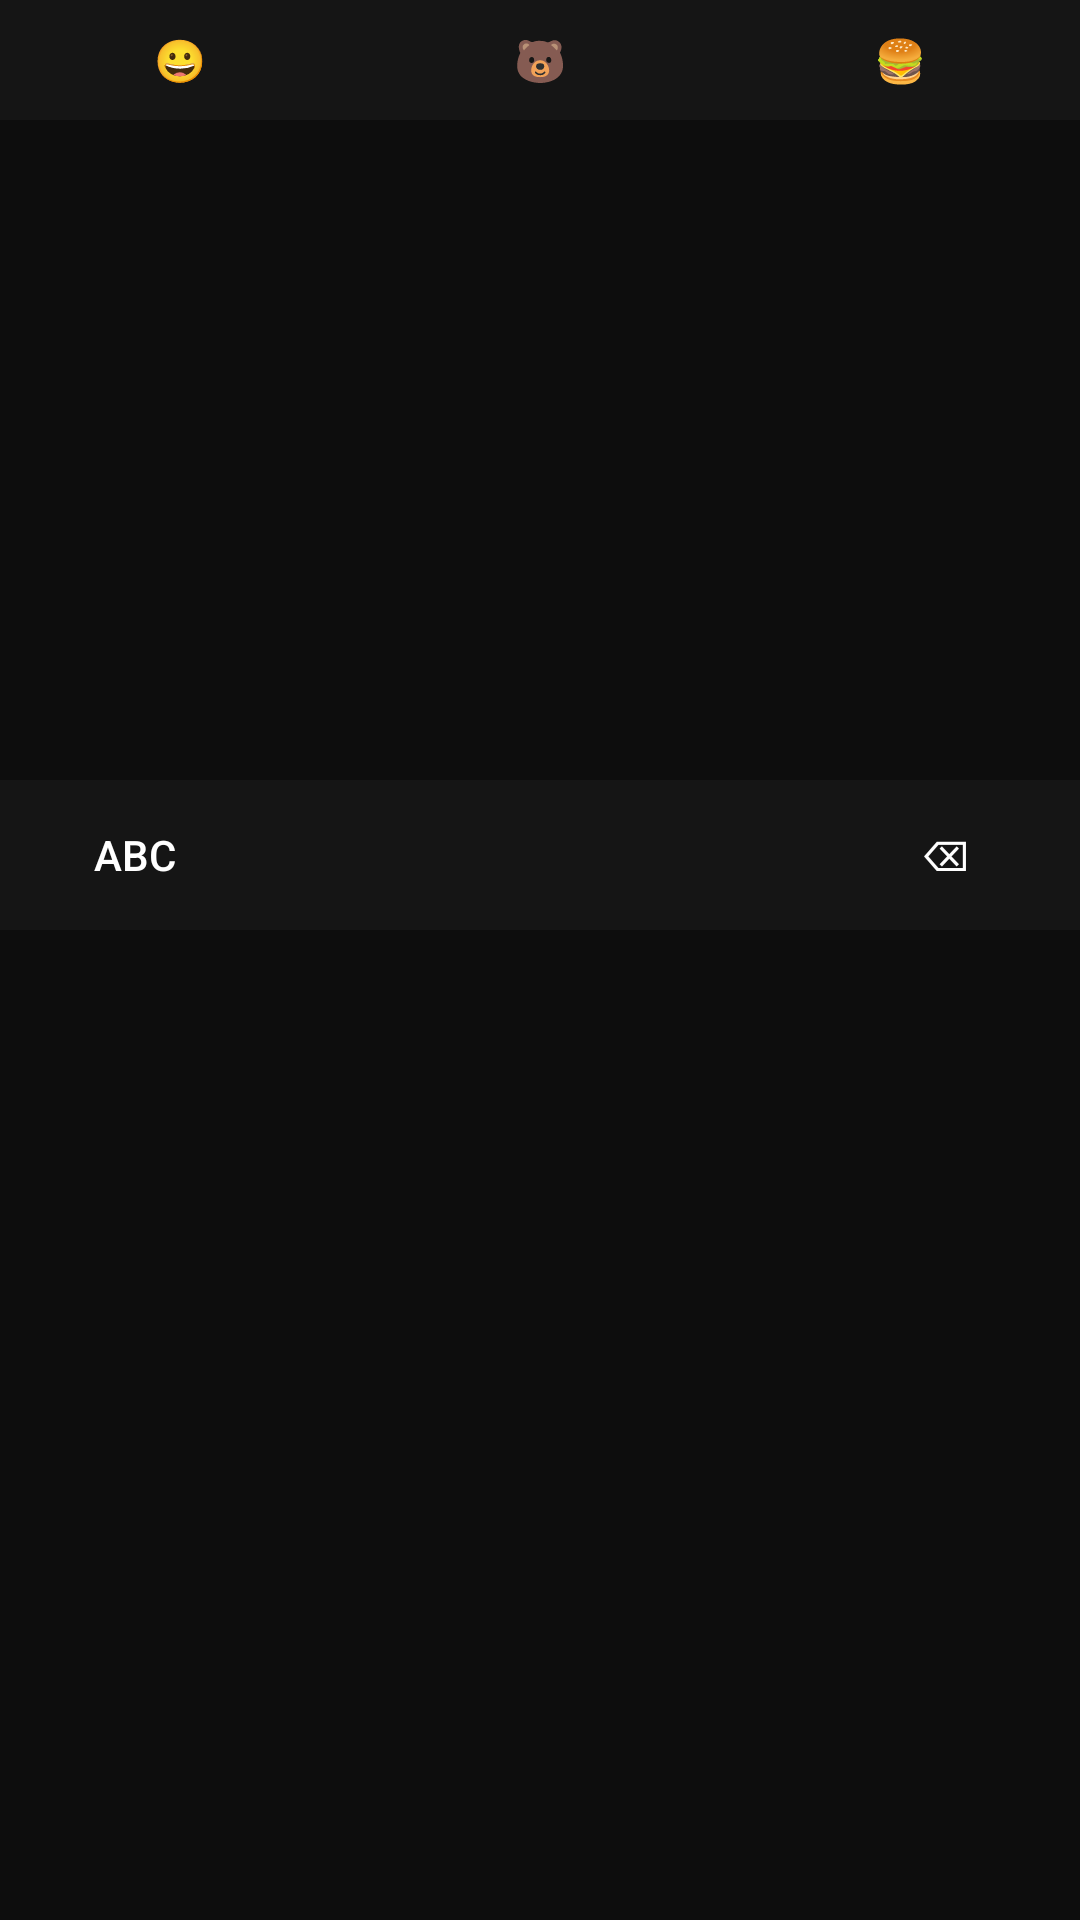

Layout XML and referenced resources for this Android screen:
<!-- AndroidManifest.xml: application theme Theme.AIGujEngKeyboard -->
<!-- res/layout/layout_emoji_board.xml -->
<?xml version="1.0" encoding="utf-8"?>
<LinearLayout xmlns:android="http://schemas.android.com/apk/res/android"
    android:layout_width="match_parent"
    android:layout_height="wrap_content"
    android:orientation="vertical"
    android:background="@color/keyboard_background">

    <LinearLayout
        android:layout_width="match_parent"
        android:layout_height="40dp"
        android:orientation="horizontal"
        android:background="@color/suggestion_bg">

        <Button
            android:id="@+id/tab_faces"
            android:layout_width="0dp"
            android:layout_height="match_parent"
            android:layout_weight="1"
            android:text="😀"
            android:background="?android:attr/selectableItemBackground"
            android:textColor="@color/text_primary"/>

        <Button
            android:id="@+id/tab_animals"
            android:layout_width="0dp"
            android:layout_height="match_parent"
            android:layout_weight="1"
            android:text="🐻"
            android:background="?android:attr/selectableItemBackground"
            android:textColor="@color/text_primary"/>

        <Button
            android:id="@+id/tab_food"
            android:layout_width="0dp"
            android:layout_height="match_parent"
            android:layout_weight="1"
            android:text="🍔"
            android:background="?android:attr/selectableItemBackground"
            android:textColor="@color/text_primary"/>
    </LinearLayout>

    <androidx.recyclerview.widget.RecyclerView
        android:id="@+id/emojiRecyclerView"
        android:layout_width="match_parent"
        android:layout_height="220dp"
        android:padding="4dp"
        android:scrollbars="vertical" />

    <LinearLayout
        android:layout_width="match_parent"
        android:layout_height="50dp"
        android:orientation="horizontal"
        android:background="@color/suggestion_bg">

        <Button
            android:id="@+id/btn_back_abc"
            android:layout_width="0dp"
            android:layout_height="match_parent"
            android:layout_weight="1"
            android:text="ABC"
            android:textColor="#FFFFFF"
            android:background="?android:attr/selectableItemBackground"/>

        <View android:layout_width="0dp" android:layout_height="0dp" android:layout_weight="2"/>

        <Button
            android:id="@+id/btn_backspace"
            android:layout_width="0dp"
            android:layout_height="match_parent"
            android:layout_weight="1"
            android:text="⌫"
            android:textColor="#FFFFFF"
            android:background="?android:attr/selectableItemBackground"/>
    </LinearLayout>

</LinearLayout>
<!-- resources referenced by this layout -->
<resources>
  <color name="keyboard_background">#0D0D0D</color>
  <color name="suggestion_bg">#151515</color>
  <color name="text_primary">#FFFFFF</color>
  <style name="Theme.AIGujEngKeyboard" parent="Theme.MaterialComponents.DayNight.NoActionBar">
          <item name="colorPrimary">@color/accent_blue</item>
          <item name="colorSecondary">@color/accent_green</item>
          <item name="android:statusBarColor">@color/keyboard_background</item>
          <item name="android:navigationBarColor">@color/keyboard_background</item>
      </style>
  <color name="accent_blue">#007AFF</color>
  <color name="accent_green">#34C759</color>
</resources>
